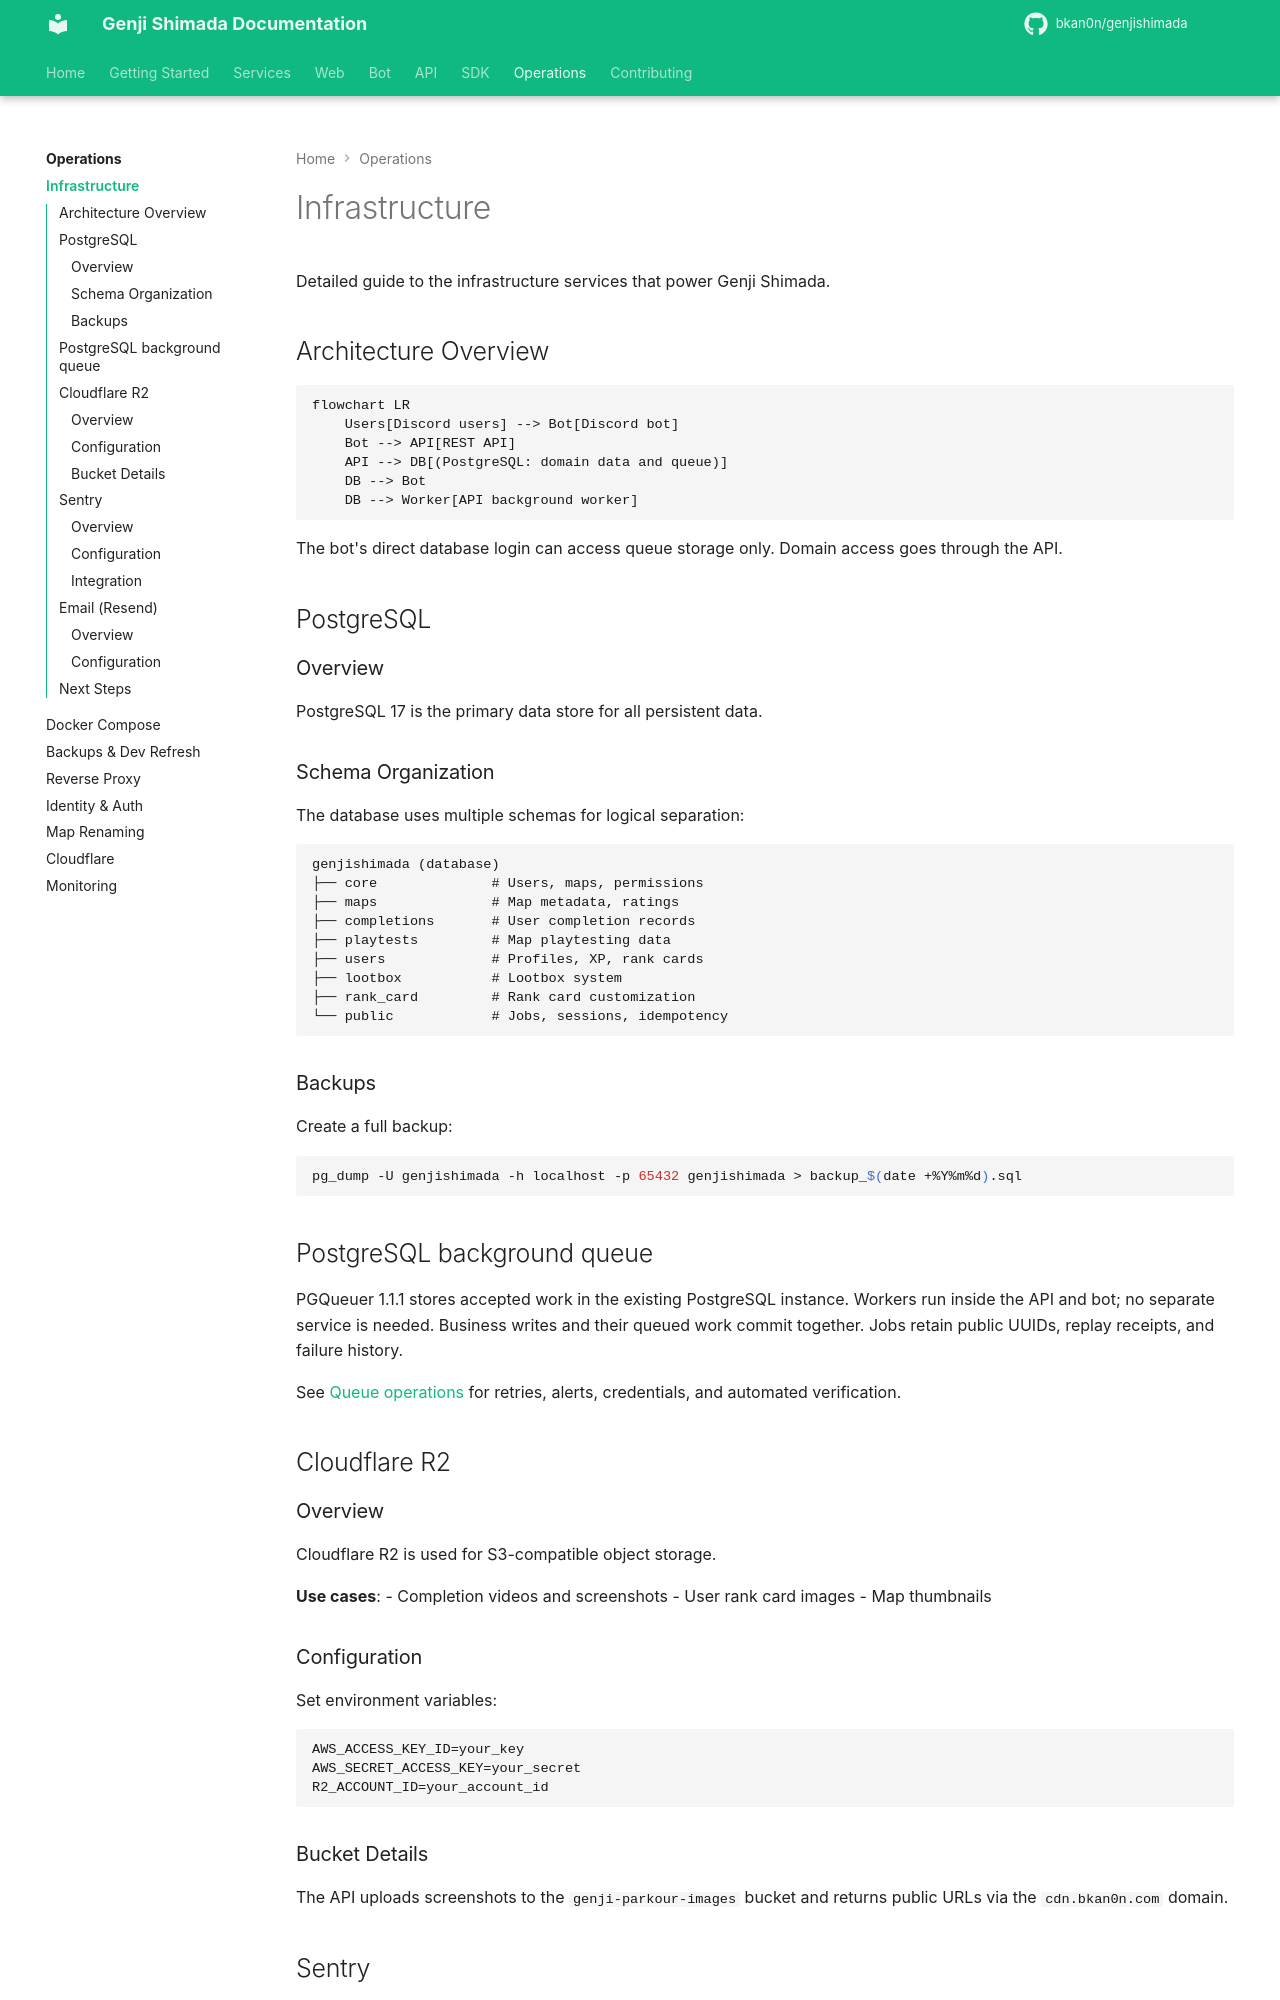

repository: bkan0n/genjishimada · page: operations/infrastructure/index.html · generator: mkdocs

# Infrastructure

Detailed guide to the infrastructure services that power Genji Shimada.

## Architecture Overview

```mermaid
flowchart LR
    Users[Discord users] --> Bot[Discord bot]
    Bot --> API[REST API]
    API --> DB[(PostgreSQL: domain data and queue)]
    DB --> Bot
    DB --> Worker[API background worker]
```

The bot's direct database login can access queue storage only. Domain access goes through the API.

## PostgreSQL

### Overview

PostgreSQL 17 is the primary data store for all persistent data.

### Schema Organization

The database uses multiple schemas for logical separation:

```
genjishimada (database)
├── core              # Users, maps, permissions
├── maps              # Map metadata, ratings
├── completions       # User completion records
├── playtests         # Map playtesting data
├── users             # Profiles, XP, rank cards
├── lootbox           # Lootbox system
├── rank_card         # Rank card customization
└── public            # Jobs, sessions, idempotency
```

### Backups

Create a full backup:

```bash
pg_dump -U genjishimada -h localhost -p 65432 genjishimada > backup_$(date +%Y%m%d).sql
```

## PostgreSQL background queue

PGQueuer 1.1.1 stores accepted work in the existing PostgreSQL instance. Workers run inside the API and bot; no separate service is needed. Business writes and their queued work commit together. Jobs retain public UUIDs, replay receipts, and failure history.

See [Queue operations](../services/queue.md) for retries, alerts, credentials, and automated verification.

## Cloudflare R2

### Overview

Cloudflare R2 is used for S3-compatible object storage.

**Use cases**:
- Completion videos and screenshots
- User rank card images
- Map thumbnails
